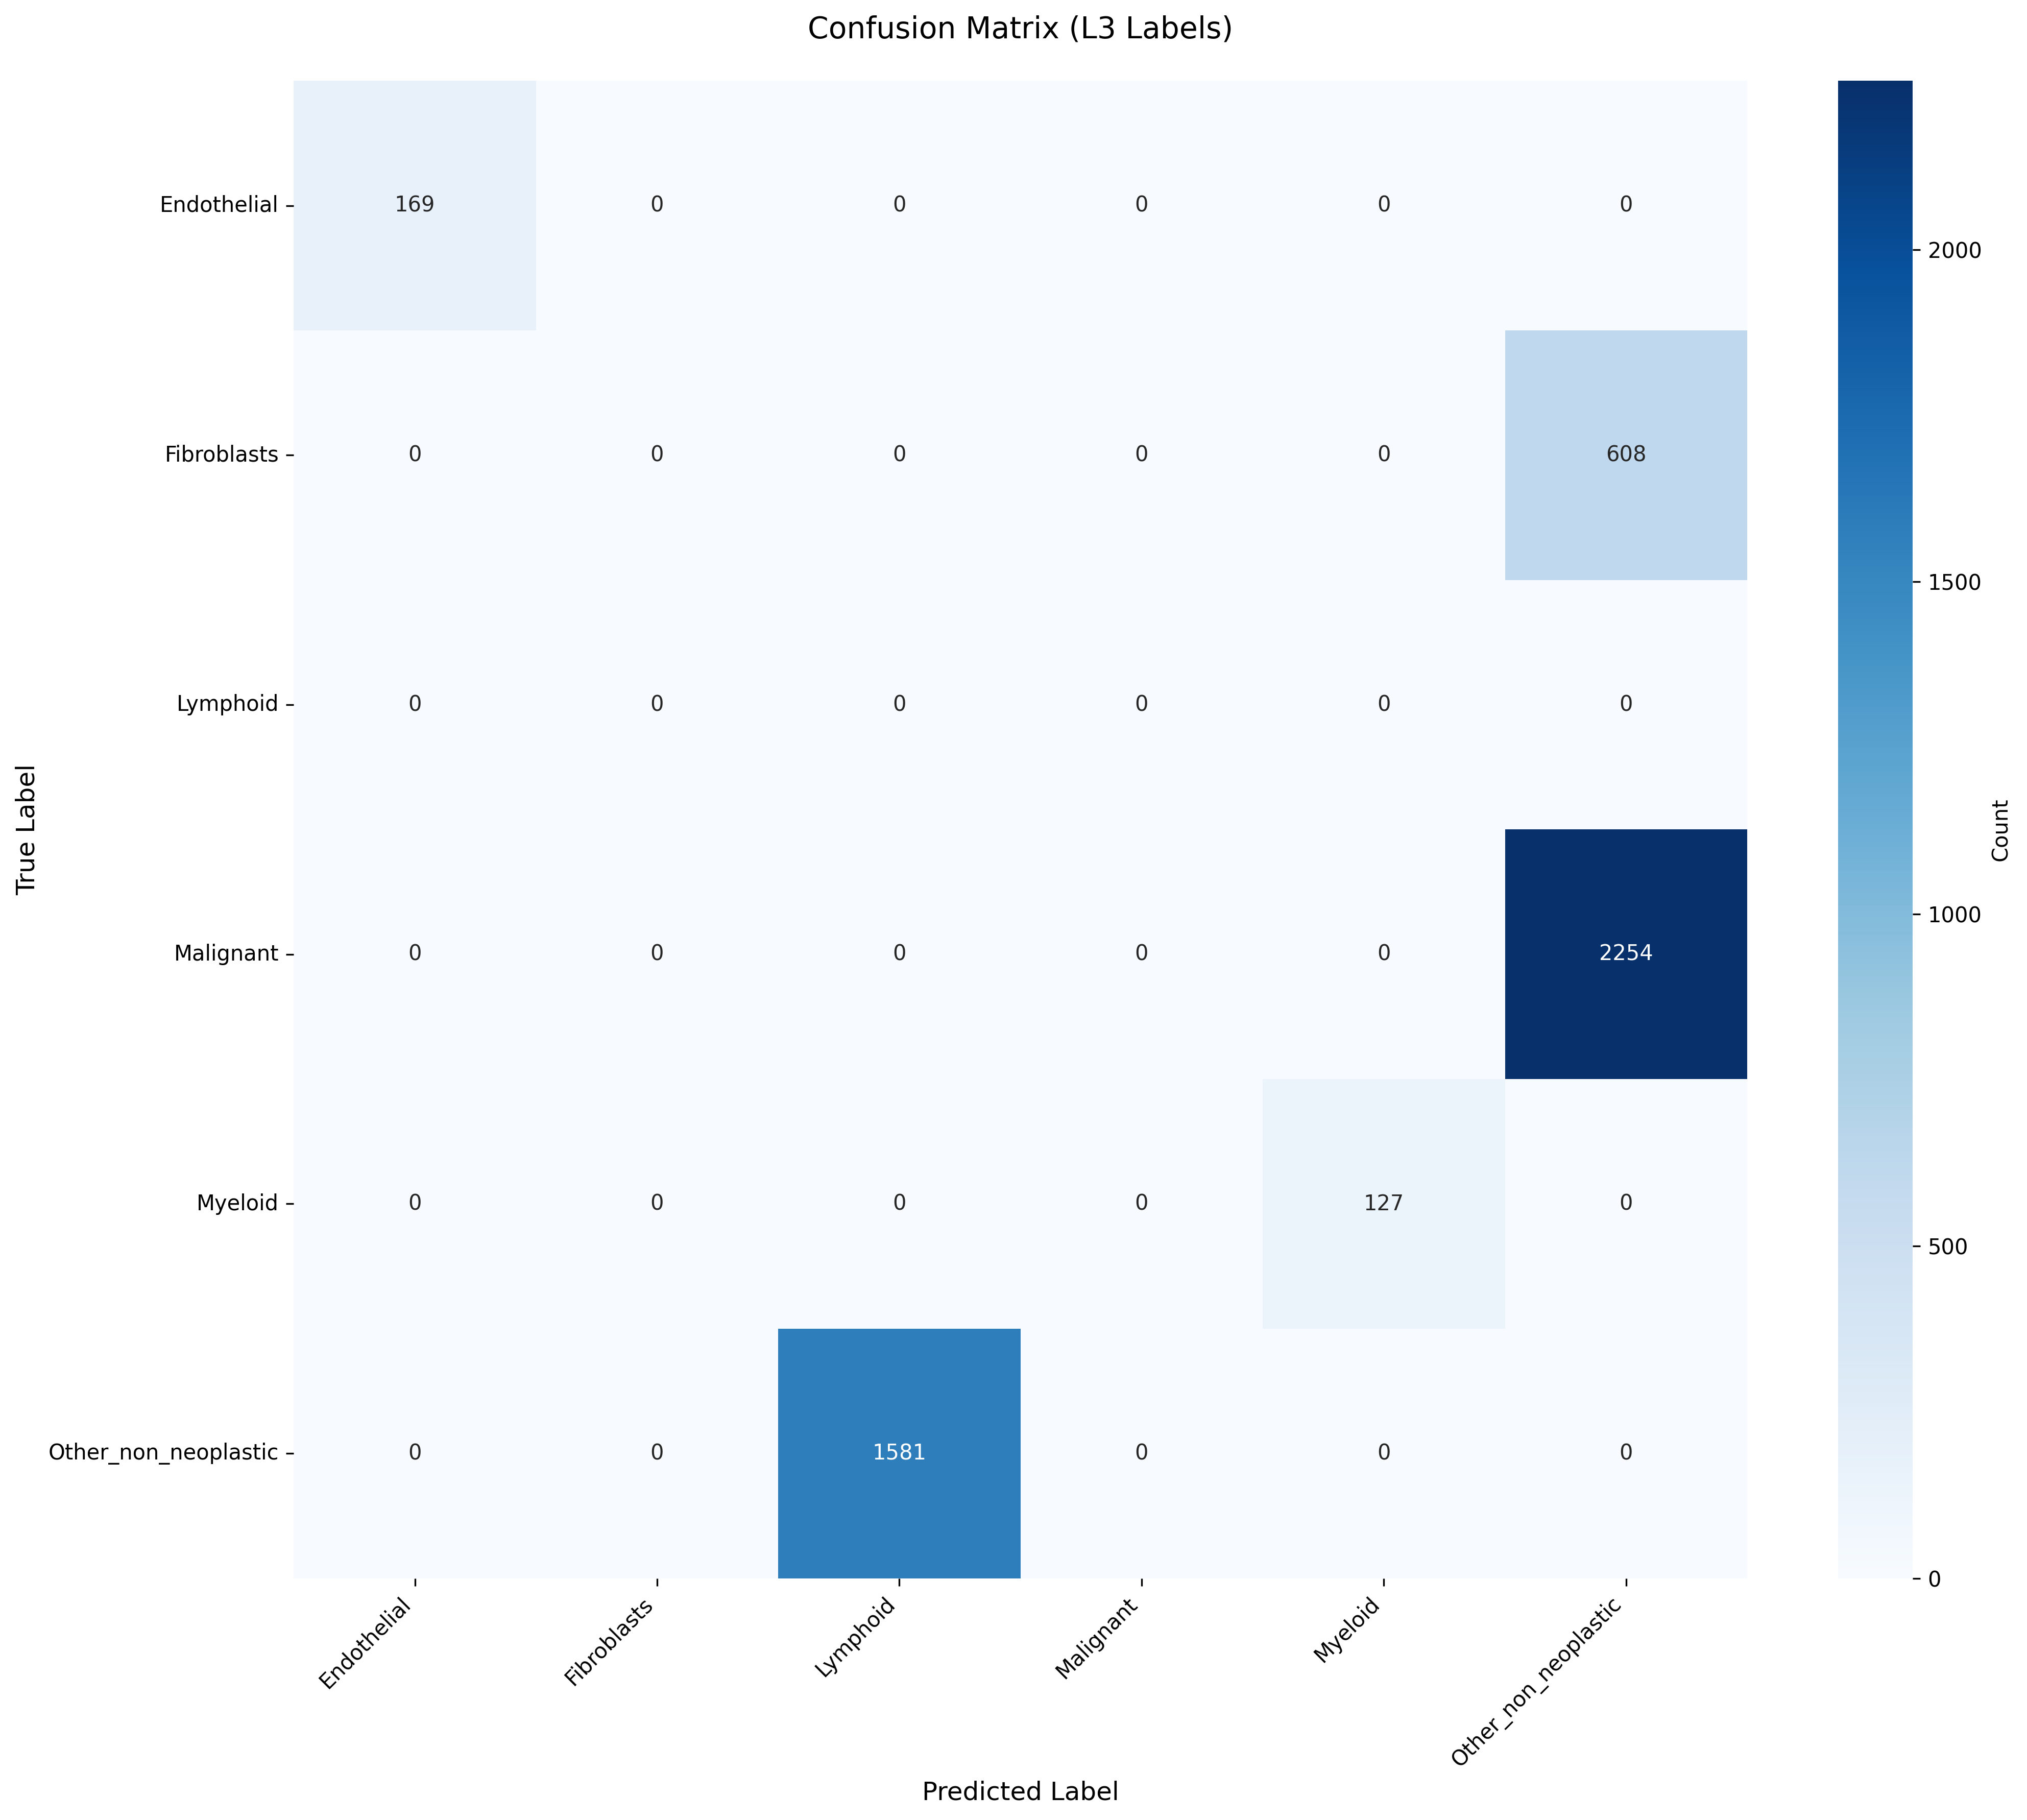

The file beside this chart, header and first rows:
True_Label, Endothelial, Fibroblasts, Lymphoid, Malignant, Myeloid, Other_non_neoplastic
Endothelial, 169, 0, 0, 0, 0, 0
Fibroblasts, 0, 0, 0, 0, 0, 608
Lymphoid, 0, 0, 0, 0, 0, 0
Malignant, 0, 0, 0, 0, 0, 2254
Myeloid, 0, 0, 0, 0, 127, 0
Other_non_neoplastic, 0, 0, 1581, 0, 0, 0
